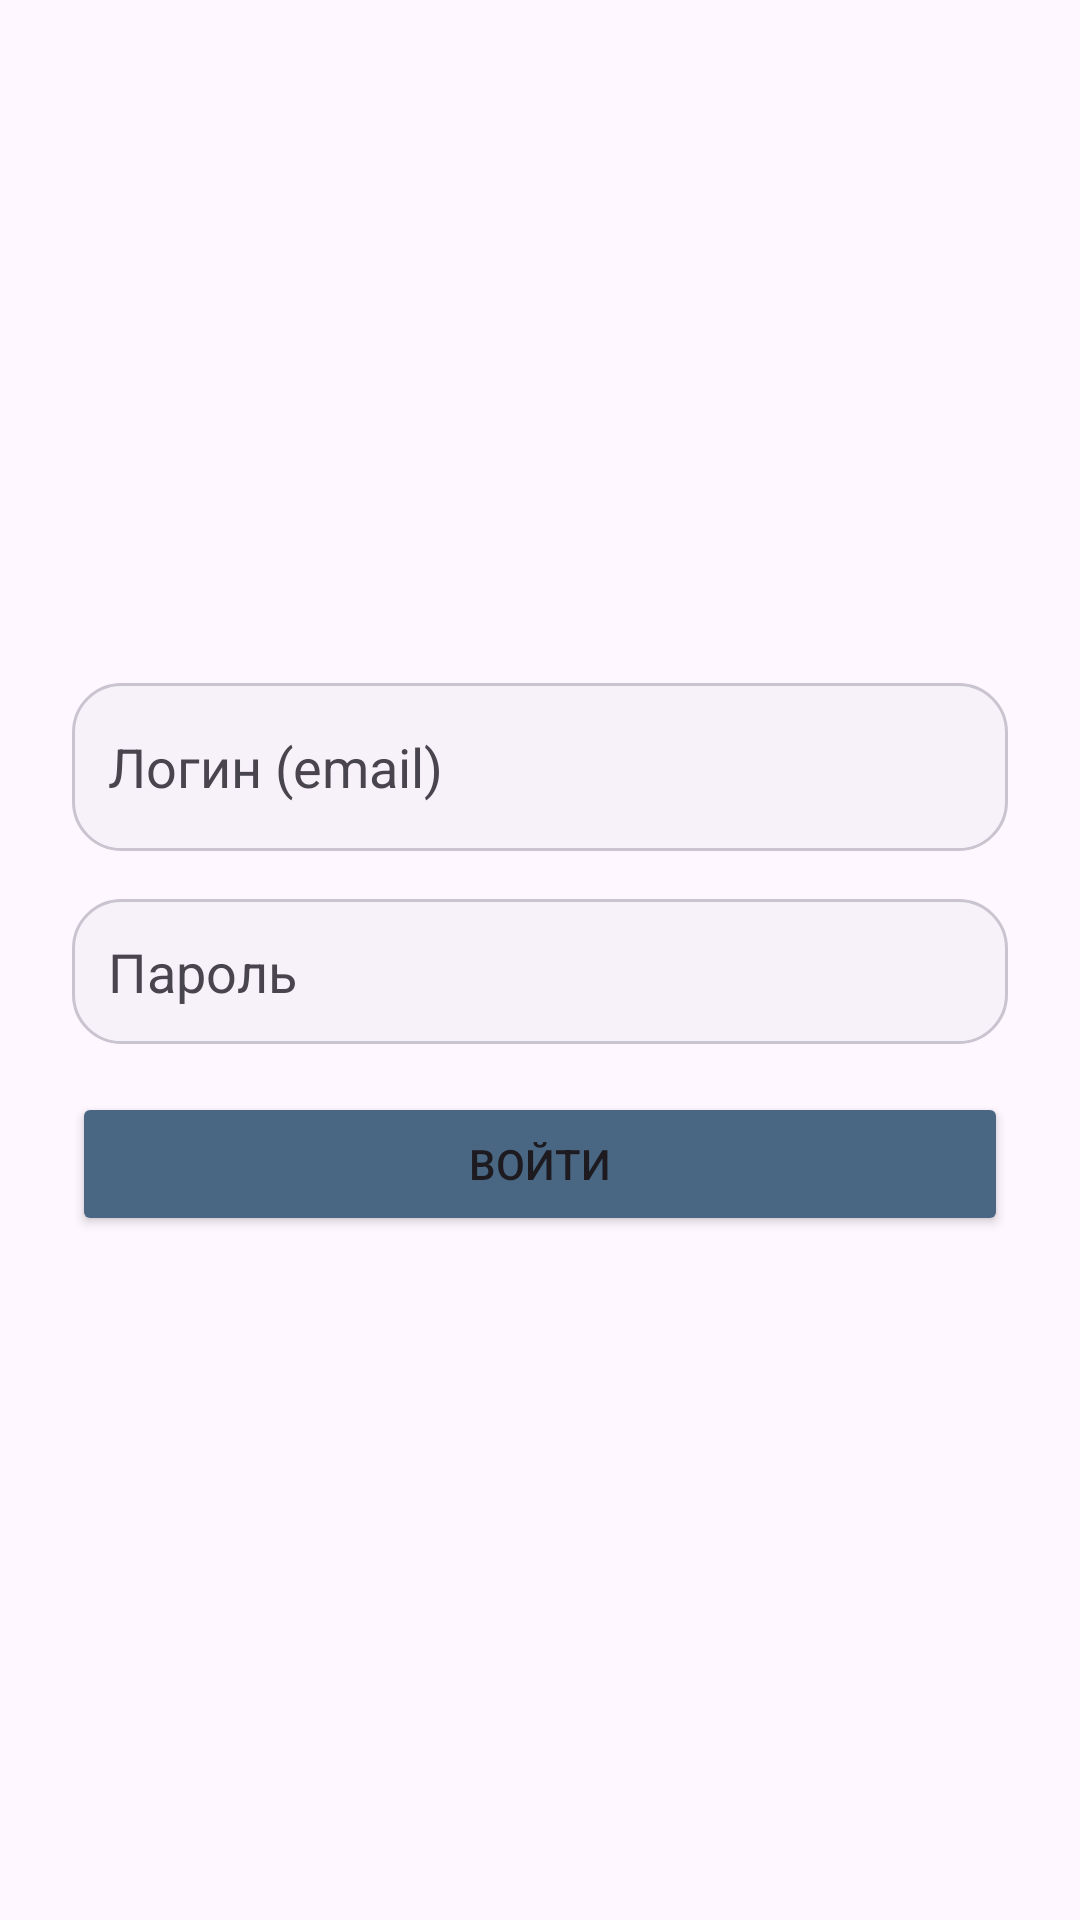

Reconstruct the res/layout file that produces this screen, plus the resources it refers to.
<!-- AndroidManifest.xml: application theme Theme.BaseHome -->
<!-- res/layout/activity_login.xml -->
<?xml version="1.0" encoding="utf-8"?>
<LinearLayout xmlns:android="http://schemas.android.com/apk/res/android"
    android:layout_width="match_parent"
    android:layout_height="match_parent"
    android:orientation="vertical"
    android:gravity="center"
    android:padding="24dp"
    android:background="?android:attr/windowBackground">

    <EditText
        android:id="@+id/etLoginEmail"
        android:layout_width="match_parent"
        android:layout_height="wrap_content"
        android:hint="Логин (email)"
        android:padding="12dp"
        android:textColor="?android:attr/textColorPrimary"
        android:textColorHint="?android:attr/textColorSecondary"
        android:background="@drawable/bg_input_field"
        android:minHeight="56dp"
        android:layout_marginBottom="16dp"
        android:inputType="textEmailAddress" />

    <EditText
        android:id="@+id/etLoginPassword"
        android:layout_width="match_parent"
        android:layout_height="wrap_content"
        android:hint="Пароль"
        android:padding="12dp"
        android:textColor="?android:attr/textColorPrimary"
        android:textColorHint="?android:attr/textColorSecondary"
        android:background="@drawable/bg_input_field"
        android:layout_marginBottom="16dp"
        android:inputType="textPassword" />

    <Button
        android:id="@+id/btnLogin"
        android:layout_width="match_parent"
        android:layout_height="wrap_content"
        android:text="Войти"
        android:backgroundTint="?attr/colorPrimary" />

    <TextView
        android:id="@+id/tvError"
        android:layout_width="match_parent"
        android:layout_height="wrap_content"
        android:textColor="?attr/colorError"
        android:layout_marginTop="16dp"
        android:gravity="center"
        android:visibility="gone" />

</LinearLayout>
<!-- resources referenced by this layout -->
<resources>
  <!-- drawable bg_input_field (drawable) -->
  <?xml version="1.0" encoding="utf-8"?>
  <shape xmlns:android="http://schemas.android.com/apk/res/android">
      <solid android:color="?attr/colorSurfaceContainerLow" />
      <corners android:radius="16dp" />
      <stroke
          android:width="1dp"
          android:color="?attr/colorOutlineVariant" />
  </shape>
  <style name="Theme.BaseHome" parent="Base.Theme.BaseHome" />
  <style name="Base.Theme.BaseHome" parent="Theme.Material3.DayNight.NoActionBar">
          <item name="colorPrimary">@color/brand_primary</item>
          <item name="colorSecondary">@color/brand_accent</item>
          <item name="colorSurface">?android:attr/colorBackground</item>
          <item name="colorOutline">?android:attr/textColorHint</item>
          <item name="shapeAppearanceSmallComponent">@style/ShapeAppearance.BaseHome.Small</item>
          <item name="shapeAppearanceMediumComponent">@style/ShapeAppearance.BaseHome.Medium</item>
      </style>
  <color name="brand_primary">#496783</color>
  <color name="brand_accent">#6A7F6A</color>
  <style name="ShapeAppearance.BaseHome.Small" parent="ShapeAppearance.Material3.Corner.Small">
          <item name="cornerSize">12dp</item>
      </style>
  <style name="ShapeAppearance.BaseHome.Medium" parent="ShapeAppearance.Material3.Corner.Medium">
          <item name="cornerSize">20dp</item>
      </style>
</resources>
